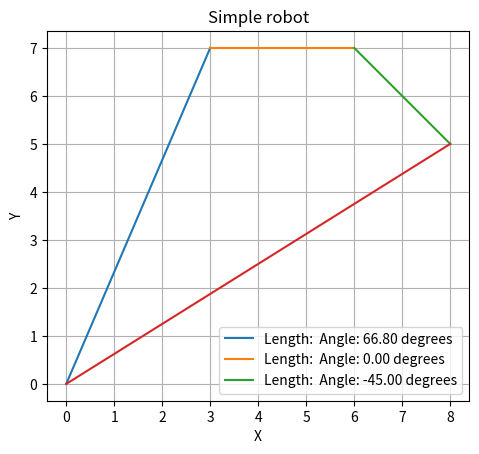

Source code (Python):
import numpy as np
import matplotlib.pyplot as plt

class Vector:
  def __init__(self,x=0,y=0):
    self.matrix = np.array([[x],
                           [y]])
  @property
  def x(self):
    return self.matrix[0][0]
  @property
  def y(self):
    return  self.matrix[1][0]
  @property
  def angleDeg(self):
    return  np.rad2deg(self.angleRad)
  @property
  def angleRad(self):
    return np.arctan2(self.y,self.x)


def plot_vectors(vectors):
    # plots a list of vectors
    # initialize start point 
    sumVector = Vector()
    sumVector.matrix
    for vector in vectors:
        endX = sumVector.x + vector.x # save endpoints before plotting the next vector
        endY = sumVector.y + vector.y
        plt.plot([sumVector.x , endX], [sumVector.y,endY], 
                 label=f'Length:  Angle: {vector.angleDeg:.2f} degrees')
        sumVector.matrix += vector.matrix
    # finally plot the vector sum
    plt.plot([0,sumVector.x],[0,sumVector.y])

vector1 = Vector(x=3,y=7 )  
vector2 = Vector( x=3,y=0)  
vector3 = Vector( x=2,y=-2) 
vectorlist =[vector1, vector2,vector3]

# Plot lines
plt.figure()
plot_vectors(vectorlist)
plt.xlabel('X')
plt.ylabel('Y')
plt.title('Simple robot')
plt.legend()
plt.grid()
plt.gca().set_aspect('equal', adjustable='box')
plt.show()